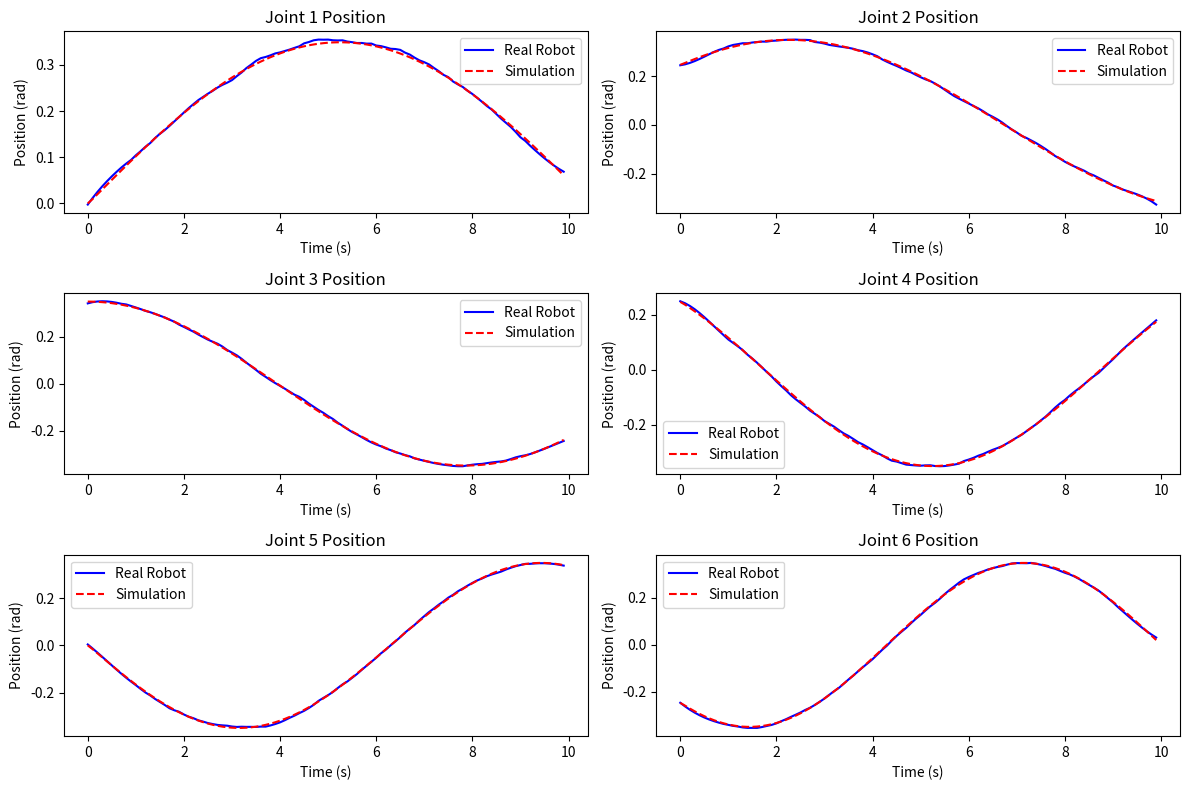

The matplotlib source for this figure:
#!/usr/bin/env python3
# System Identification Example for RoArm-M3 Pro with Isaac Sim
# This script demonstrates how to identify system parameters of the
# physical RoArm-M3 Pro robotic arm for accurate simulation.

import numpy as np
import matplotlib.pyplot as plt
import json
import os
import time
from scipy.optimize import minimize
from scipy.signal import savgol_filter

class SystemIdentification:
    """System identification for RoArm-M3 Pro"""
    
    def __init__(self, real_robot_ip="192.168.4.1"):
        """Initialize system identification for RoArm-M3 Pro
        
        Args:
            real_robot_ip (str): IP address of the physical RoArm-M3 Pro
        """
        self.real_robot_ip = real_robot_ip
        self.collected_data = None
        self.identified_params = None
        
    def connect_to_real_robot(self):
        """Connect to the physical RoArm-M3 Pro robot
        
        Returns:
            bool: True if connection successful, False otherwise
        """
        print(f"Connecting to RoArm-M3 Pro at {self.real_robot_ip}...")
        # In a real implementation, this would establish a connection
        # to the physical robot using HTTP, Serial, or ROS2
        # For this example, we'll simulate a successful connection
        return True
        
    def generate_identification_trajectory(self):
        """Generate a trajectory for system identification
        
        Returns:
            np.ndarray: Joint positions trajectory
        """
        # Generate a trajectory that excites the system dynamics
        num_points = 200
        num_joints = 6  # RoArm-M3 Pro has 6 joints
        
        # Create a trajectory with multiple frequency components
        trajectory = np.zeros((num_points, num_joints))
        for joint in range(num_joints):
            # Use multiple sine waves with different frequencies
            for freq_idx in range(3):
                amplitude = np.radians(15) / (freq_idx + 1)  # Decreasing amplitude
                frequency = 0.2 + joint * 0.1 + freq_idx * 0.3  # Different frequencies
                phase = joint * np.pi / 3 + freq_idx * np.pi / 6  # Different phases
                
                for i in range(num_points):
                    t = i / num_points * 20  # 20 seconds trajectory
                    trajectory[i, joint] += amplitude * np.sin(frequency * t + phase)
                
        return trajectory
        
    def collect_real_robot_data(self, trajectory):
        """Collect data from the physical robot
        
        Args:
            trajectory (np.ndarray): Joint positions trajectory
            
        Returns:
            dict: Collected data from the physical robot
        """
        print("Collecting data from the physical RoArm-M3 Pro...")
        
        # In a real implementation, this would send commands to the physical robot
        # and record the resulting joint positions, velocities, torques, and accelerations
        # For this example, we'll simulate the data collection
        
        num_points = trajectory.shape[0]
        num_joints = trajectory.shape[1]
        
        # Simulate real robot data with realistic dynamics
        positions = np.zeros((num_points, num_joints))
        velocities = np.zeros((num_points, num_joints))
        accelerations = np.zeros((num_points, num_joints))
        torques = np.zeros((num_points, num_joints))
        
        # Define some realistic parameters for the simulation
        mass = np.array([0.2, 0.15, 0.12, 0.1, 0.08, 0.05])  # kg
        damping = np.array([0.1, 0.08, 0.08, 0.06, 0.06, 0.04])
        friction = np.array([0.05, 0.04, 0.04, 0.03, 0.03, 0.02])
        inertia = np.array([0.01, 0.008, 0.006, 0.004, 0.003, 0.002])
        
        # Simulate the robot dynamics
        for i in range(num_points):
            # Add tracking error and delay
            if i > 0:
                # Calculate acceleration (second derivative of position)
                if i > 1:
                    accelerations[i-1] = (positions[i] - 2*positions[i-1] + positions[i-2]) / (0.1**2)
                
                # Simulate dynamics with mass, damping, friction, and inertia
                for j in range(num_joints):
                    # Calculate torque based on the dynamics model
                    if i > 1:
                        torques[i-1, j] = (
                            mass[j] * accelerations[i-1, j] +  # Inertial term
                            damping[j] * velocities[i-1, j] +  # Damping term
                            friction[j] * np.sign(velocities[i-1, j]) +  # Friction term
                            0.5 * np.sin(positions[i-1, j])  # Gravity term
                        )
                
                # Simulate tracking delay and error
                delay_factor = 0.9
                noise_factor = 0.01
                positions[i] = delay_factor * trajectory[i] + (1 - delay_factor) * positions[i-1]
                positions[i] += np.random.normal(0, noise_factor, num_joints)
                
                # Calculate velocities (with noise)
                velocities[i] = (positions[i] - positions[i-1]) / 0.1  # Assuming 10Hz
                velocities[i] += np.random.normal(0, 0.005, num_joints)
            else:
                positions[i] = trajectory[i]
        
        # Apply a filter to smooth the data (as would be done with real data)
        for j in range(num_joints):
            positions[:, j] = savgol_filter(positions[:, j], 15, 3)
            velocities[:, j] = savgol_filter(velocities[:, j], 15, 3)
            torques[:, j] = savgol_filter(torques[:, j], 15, 3)
        
        # Store the collected data
        self.collected_data = {
            "timestamp": np.arange(num_points) * 0.1,  # 10Hz
            "commanded_positions": trajectory,
            "actual_positions": positions,
            "velocities": velocities,
            "accelerations": accelerations,
            "torques": torques
        }
        
        return self.collected_data
        
    def identify_parameters(self):
        """Identify system parameters from collected data
        
        Returns:
            dict: Identified parameters
        """
        if self.collected_data is None:
            print("No data available. Run collect_real_robot_data() first.")
            return None
            
        print("Identifying system parameters...")
        
        # Extract data
        positions = self.collected_data["actual_positions"]
        velocities = self.collected_data["velocities"]
        accelerations = self.collected_data["accelerations"]
        torques = self.collected_data["torques"]
        
        num_joints = positions.shape[1]
        
        # Initialize parameters
        identified_params = {
            "mass": np.zeros(num_joints),
            "damping": np.zeros(num_joints),
            "friction": np.zeros(num_joints),
            "gravity_coef": np.zeros(num_joints)
        }
        
        # Identify parameters for each joint
        for joint in range(num_joints):
            print(f"Identifying parameters for joint {joint+1}...")
            
            # Prepare data for this joint
            pos = positions[:, joint]
            vel = velocities[:, joint]
            acc = accelerations[:, joint]
            torque = torques[:, joint]
            
            # Create feature matrix X
            X = np.column_stack([
                acc,  # Mass term
                vel,  # Damping term
                np.sign(vel),  # Friction term
                np.sin(pos)  # Gravity term
            ])
            
            # Solve least squares problem: X * params = torque
            params, residuals, _, _ = np.linalg.lstsq(X, torque, rcond=None)
            
            # Store identified parameters
            identified_params["mass"][joint] = params[0]
            identified_params["damping"][joint] = params[1]
            identified_params["friction"][joint] = params[2]
            identified_params["gravity_coef"][joint] = params[3]
            
            print(f"  Mass: {params[0]:.4f} kg")
            print(f"  Damping: {params[1]:.4f} Nms/rad")
            print(f"  Friction: {params[2]:.4f} Nm")
            print(f"  Gravity coefficient: {params[3]:.4f} Nm")
            
            if residuals.size > 0:
                print(f"  Residual error: {residuals[0]:.4f}")
            
        self.identified_params = identified_params
        return identified_params
        
    def validate_parameters(self, test_trajectory=None):
        """Validate identified parameters with a test trajectory
        
        Args:
            test_trajectory (np.ndarray, optional): Test trajectory
            
        Returns:
            float: Validation error
        """
        if self.identified_params is None:
            print("No identified parameters. Run identify_parameters() first.")
            return None
            
        print("Validating identified parameters...")
        
        # Generate a test trajectory if not provided
        if test_trajectory is None:
            num_points = 100
            num_joints = len(self.identified_params["mass"])
            test_trajectory = np.zeros((num_points, num_joints))
            
            for joint in range(num_joints):
                amplitude = np.radians(20)
                frequency = 0.3 + joint * 0.05
                phase = joint * np.pi / 4
                
                for i in range(num_points):
                    t = i / num_points * 10  # 10 seconds trajectory
                    test_trajectory[i, joint] = amplitude * np.sin(frequency * t + phase)
        
        # Collect real data for the test trajectory
        real_data = self.collect_real_robot_data(test_trajectory)
        
        # Simulate the robot with identified parameters
        num_points = test_trajectory.shape[0]
        num_joints = test_trajectory.shape[1]
        
        sim_positions = np.zeros((num_points, num_joints))
        sim_velocities = np.zeros((num_points, num_joints))
        sim_accelerations = np.zeros((num_points, num_joints))
        sim_torques = np.zeros((num_points, num_joints))
        
        # Extract identified parameters
        mass = self.identified_params["mass"]
        damping = self.identified_params["damping"]
        friction = self.identified_params["friction"]
        gravity_coef = self.identified_params["gravity_coef"]
        
        # Simulate the robot dynamics with identified parameters
        for i in range(num_points):
            if i > 0:
                # Calculate acceleration (second derivative of position)
                if i > 1:
                    sim_accelerations[i-1] = (sim_positions[i] - 2*sim_positions[i-1] + sim_positions[i-2]) / (0.1**2)
                
                # Calculate torque based on the dynamics model
                for j in range(num_joints):
                    if i > 1:
                        sim_torques[i-1, j] = (
                            mass[j] * sim_accelerations[i-1, j] +  # Inertial term
                            damping[j] * sim_velocities[i-1, j] +  # Damping term
                            friction[j] * np.sign(sim_velocities[i-1, j]) +  # Friction term
                            gravity_coef[j] * np.sin(sim_positions[i-1, j])  # Gravity term
                        )
                
                # Simulate tracking delay and error
                delay_factor = 0.9
                sim_positions[i] = delay_factor * test_trajectory[i] + (1 - delay_factor) * sim_positions[i-1]
                
                # Calculate velocities
                sim_velocities[i] = (sim_positions[i] - sim_positions[i-1]) / 0.1  # Assuming 10Hz
            else:
                sim_positions[i] = test_trajectory[i]
        
        # Calculate validation error
        pos_error = np.mean((sim_positions - real_data["actual_positions"])**2)
        vel_error = np.mean((sim_velocities - real_data["velocities"])**2)
        torque_error = np.mean((sim_torques - real_data["torques"])**2)
        
        total_error = pos_error + 0.5 * vel_error + 0.3 * torque_error
        
        print(f"Validation error:")
        print(f"  Position RMSE: {np.sqrt(pos_error):.4f} rad")
        print(f"  Velocity RMSE: {np.sqrt(vel_error):.4f} rad/s")
        print(f"  Torque RMSE: {np.sqrt(torque_error):.4f} Nm")
        print(f"  Total weighted error: {total_error:.4f}")
        
        # Visualize the results
        plt.figure(figsize=(12, 8))
        for joint in range(min(num_joints, 6)):  # Show up to 6 joints
            plt.subplot(3, 2, joint+1)
            plt.plot(real_data["timestamp"], real_data["actual_positions"][:, joint], 'b-', label='Real Robot')
            plt.plot(real_data["timestamp"], sim_positions[:, joint], 'r--', label='Simulation')
            plt.title(f'Joint {joint+1} Position')
            plt.xlabel('Time (s)')
            plt.ylabel('Position (rad)')
            plt.legend()
            
        plt.tight_layout()
        plt.savefig('validation_results.png')
        print("Validation results saved to 'validation_results.png'")
        
        return total_error
        
    def export_parameters_to_isaac_sim(self, output_file='isaac_sim_params.json'):
        """Export identified parameters to a format usable by Isaac Sim
        
        Args:
            output_file (str): Output filename
            
        Returns:
            bool: True if successful, False otherwise
        """
        if self.identified_params is None:
            print("No identified parameters. Run identify_parameters() first.")
            return False
            
        print(f"Exporting parameters to Isaac Sim format: {output_file}")
        
        # Convert parameters to Isaac Sim format
        isaac_params = {
            "articulation_params": {
                "joints": []
            }
        }
        
        num_joints = len(self.identified_params["mass"])
        for joint in range(num_joints):
            joint_params = {
                "joint_index": joint,
                "damping": float(self.identified_params["damping"][joint]),
                "stiffness": 0.0,  # Default value
                "friction": float(self.identified_params["friction"][joint]),
                "armature": float(self.identified_params["mass"][joint] * 0.01)  # Convert to armature
            }
            isaac_params["articulation_params"]["joints"].append(joint_params)
            
        # Add link mass properties
        isaac_params["link_params"] = {
            "masses": self.identified_params["mass"].tolist()
        }
        
        # Save to file
        with open(output_file, 'w') as f:
            json.dump(isaac_params, f, indent=4)
            
        print(f"Parameters exported to '{output_file}'")
        return True
        
    def run_identification(self):
        """Run the complete system identification process
        
        Returns:
            dict: Identified parameters
        """
        # Connect to the physical robot
        if not self.connect_to_real_robot():
            print("Failed to connect to the physical robot.")
            return None
            
        # Generate identification trajectory
        trajectory = self.generate_identification_trajectory()
        
        # Collect data from the physical robot
        self.collect_real_robot_data(trajectory)
        
        # Identify parameters
        self.identify_parameters()
        
        # Validate parameters
        self.validate_parameters()
        
        # Export parameters to Isaac Sim format
        self.export_parameters_to_isaac_sim()
        
        return self.identified_params

def main():
    """Main function"""
    # Create system identification instance
    sys_id = SystemIdentification()
    
    # Run identification
    sys_id.run_identification()

if __name__ == "__main__":
    main()
